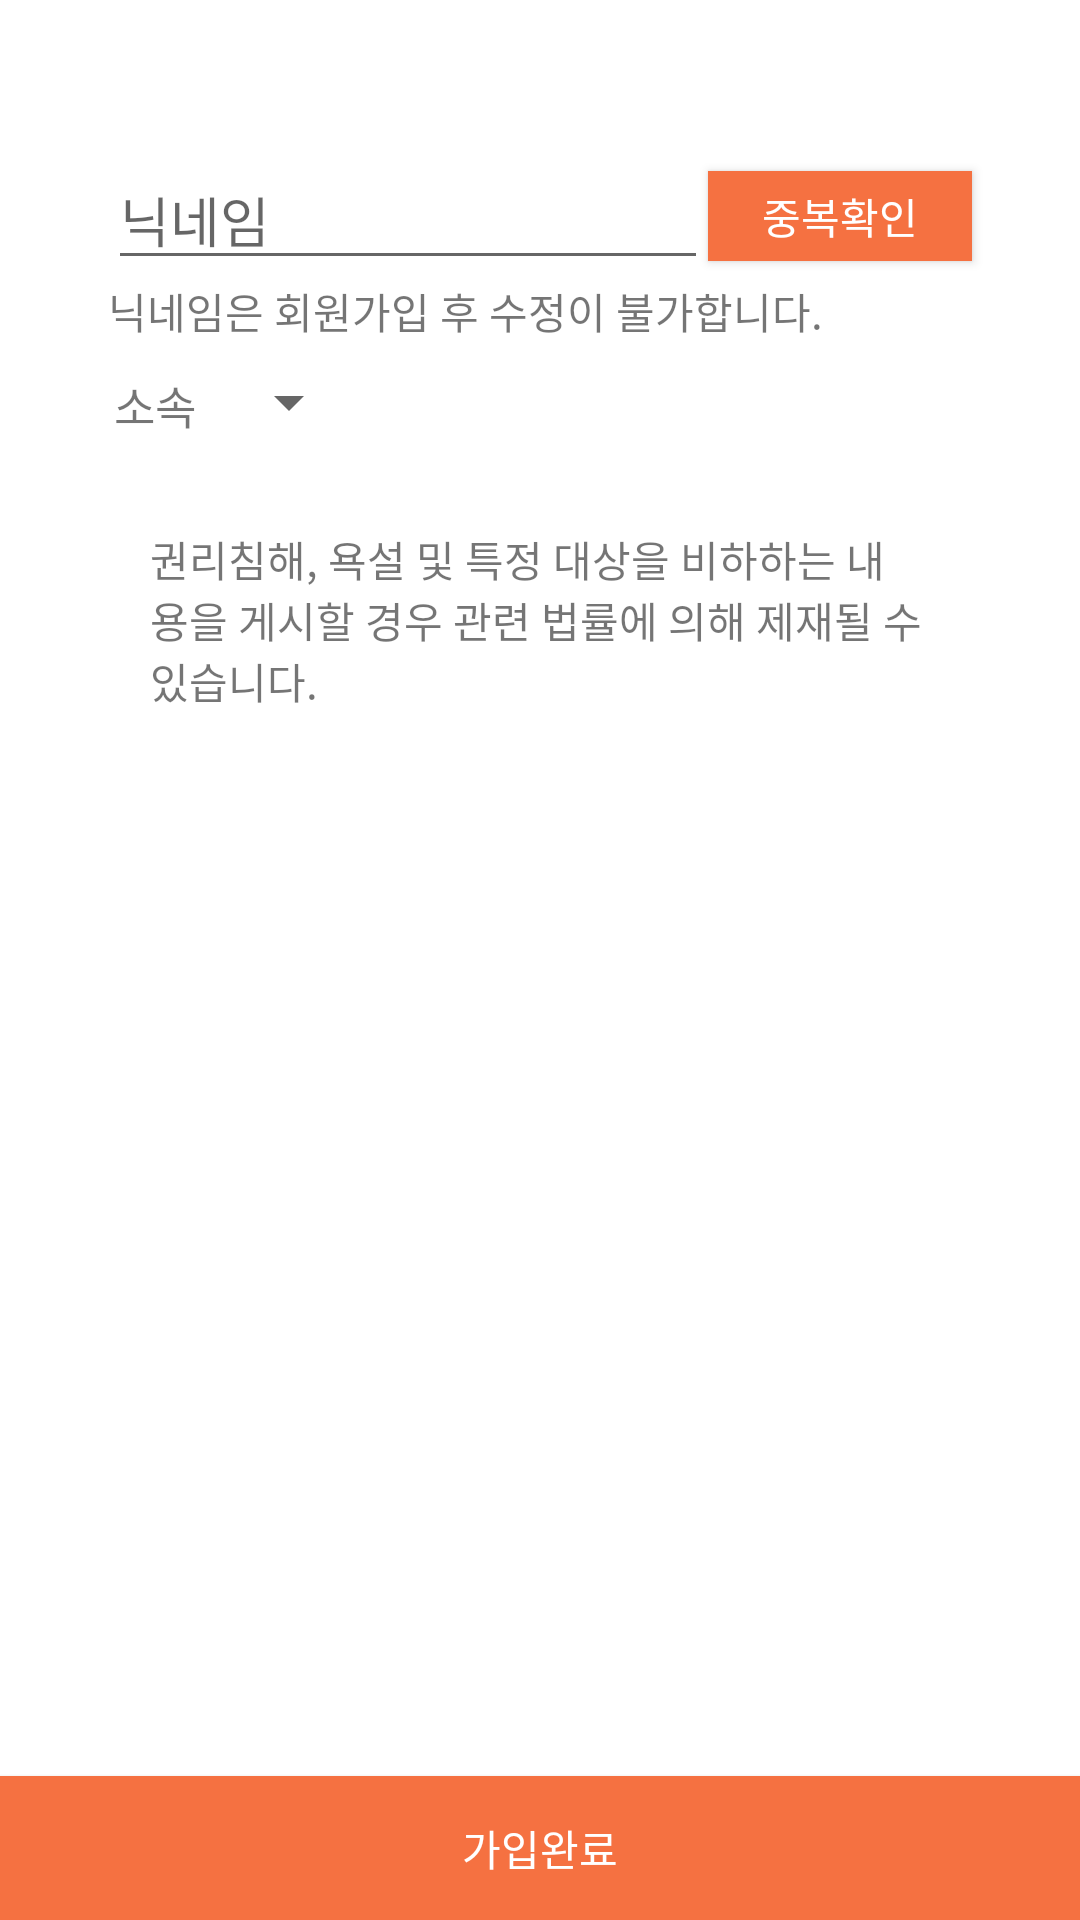

Layout XML and referenced resources for this Android screen:
<!-- AndroidManifest.xml: application theme AppTheme -->
<!-- res/layout/join_activity.xml -->
<?xml version="1.0" encoding="utf-8"?>
<RelativeLayout xmlns:android="http://schemas.android.com/apk/res/android"
    android:layout_width="match_parent"
    android:layout_height="match_parent"
    android:background="@color/white"
    android:id="@+id/join_activity_layout">

    <RelativeLayout
        android:id="@+id/register_nick"
        android:layout_width="match_parent"
        android:layout_height="wrap_content"
        android:layout_marginTop="50dp"
        android:gravity="center_horizontal">

        <EditText
            android:id="@+id/nickname_edit"
            android:layout_width="200dp"
            android:layout_height="wrap_content"

            android:hint="닉네임" />

        <Button
            android:id="@+id/nick_check"
            android:layout_width="wrap_content"
            android:layout_height="30dp"
            android:layout_toRightOf="@+id/nickname_edit"
            android:background="@color/blue"
            android:layout_marginBottom="7dp"
            android:layout_marginTop="7dp"
            android:text="중복확인"
            android:textColor="@color/white" />

        <TextView
            android:layout_width="wrap_content"
            android:layout_height="wrap_content"
            android:text="닉네임은 회원가입 후 수정이 불가합니다."
            android:layout_below="@+id/nickname_edit"
            android:layout_alignLeft="@+id/nickname_edit"
            android:id="@+id/nickfor"/>
        <TextView
            android:id="@+id/choice_text"
            android:layout_width="wrap_content"
            android:layout_height="wrap_content"
            android:layout_alignLeft="@+id/nickfor"
            android:layout_below="@+id/nickfor"
            android:layout_marginLeft="2dp"
            android:layout_marginBottom="10dp"
            android:layout_marginTop="10dp"
            android:text="소속"
            android:textSize="15sp" />

        <Spinner
            android:id="@+id/school_spinner"
            android:layout_width="wrap_content"
            android:layout_height="wrap_content"
            android:layout_below="@+id/nickfor"
            android:layout_marginLeft="7dp"
            android:layout_marginBottom="10dp"
            android:layout_marginTop="8dp"
            android:layout_toRightOf="@+id/choice_text"
            android:popupBackground="@color/white"
            />
    </RelativeLayout>

    <TextView
        android:layout_width="260dp"
        android:layout_height="wrap_content"
        android:layout_below="@+id/register_nick"
        android:layout_centerHorizontal="true"
        android:layout_marginTop="20dp"
        android:text="@string/warning" />

    <Button
        android:id="@+id/register_check"
        android:layout_width="match_parent"
        android:layout_height="wrap_content"
        android:layout_alignParentBottom="true"
        android:background="@color/blue"
        android:text="가입완료"
        android:textColor="@color/white" />

</RelativeLayout>
<!-- resources referenced by this layout -->
<resources>
  <color name="blue">#F57141</color>
  <color name="white">#ffffff</color>
  <string name="warning">권리침해, 욕설 및 특정 대상을 비하하는 내용을 게시할 경우 관련 법률에 의해 제재될 수 있습니다.</string>
  <style name="AppTheme" parent="Theme.AppCompat.Light.DarkActionBar">
          
          <item name="colorPrimary">@color/colorPrimary</item>
          <item name="colorPrimaryDark">@color/colorPrimaryDark</item>
          <item name="colorAccent">@color/colorAccent</item>
          <item name="windowActionBar">false</item>
          <item name="android:windowActionBarOverlay">true</item>
          <item name="windowNoTitle">true</item>
      </style>
  <color name="colorPrimary">#F57141</color>
  <color name="colorPrimaryDark">#303F9F</color>
  <color name="colorAccent">#F57141</color>
</resources>
